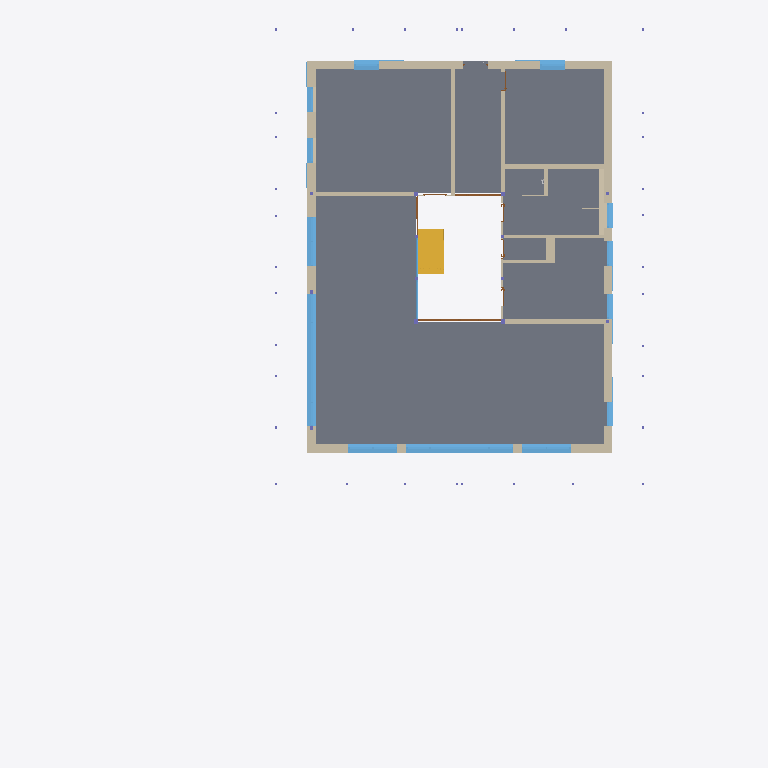
Plan cut of the same IFC building model at storey '111 - ERDGESCHOSS' (level 0.00 m, cut at 1.40 m), seen from above with north up, elements coloured by IFC class (only those large enough to see are counted): 17 walls (beige), 17 windows (light blue), 3 doors (brown), 1 slab (grey), 1 stair (yellow). Cut surfaces are drawn darker.
Extent 24.0 m × 32.7 m × 13.7 m (x, y, z). Storeys (5): 111 - ERDGESCHOSS at 0.00 m; 121 - 1.OBERGESCHOSS at 2.83 m; 131 - DACHGESCHOSS at 5.65 m; 141 - DACH at 8.47 m; 151 - Lamellen at 11.30 m. Elements (222): 82 IfcWall, 55 IfcWindow, 47 IfcColumn, 15 IfcDoor, 14 IfcStair, 6 IfcSlab, 2 IfcBuildingElementProxy, 1 IfcRoof.

HEADER;
FILE_DESCRIPTION(('no view'),'2;1');
FILE_NAME('BVH Vogelbach - IFC Modell_14.02.24.ifc','2024-03-07T10:13:26',('Luis'),('KURIARCHITEKTEN','Belchenstrasse 80    79650 Schopfheim'),'ODA SDAI 23.9','','Sara');
FILE_SCHEMA(('IFC4'));
ENDSEC;
DATA;
#31=IFCPROJECT('2x1YFttxr4OvBiL8xtaqeA',#5,'BVH Tammik Wohnhaus Waldrain',$,$,$,$,(#93),#6);
#64=IFCSITE('3xMs$kp1n46ejeur8tozco',#5,'BAUANTRAG',$,$,#67,$,$,.ELEMENT.,(48,8,13,682400),(11,41,19,330800),0.0,$,$);
#68=IFCBUILDING('0i8UyhEYT3nv9HLlo1H2X7',#5,'GEBÄUDE 1',$,$,#71,$,$,.ELEMENT.,$,$,$);
#72=IFCBUILDINGSTOREY('22l0eFEGPFGQIvfblAQtgy',#5,'111 - ERDGESCHOSS',$,$,#75,$,$,.ELEMENT.,0.0);
#76=IFCBUILDINGSTOREY('0EUDJZQib7pBrTgVHJh_ms',#5,'121 - 1.OBERGESCHOSS',$,$,#79,$,$,.ELEMENT.,2.825);
#80=IFCBUILDINGSTOREY('3dVJnkIQ17IP3GXHJ9oszJ',#5,'131 - DACHGESCHOSS',$,$,#83,$,$,.ELEMENT.,5.65);
#84=IFCBUILDINGSTOREY('20ZEjafxTF0BiLS4brrWGI',#5,'141 - DACH',$,$,#87,$,$,.ELEMENT.,8.475);
#88=IFCBUILDINGSTOREY('2u4Wn4YZr9RAAZQYrVh8Jq',#5,'151 - Lamellen',$,$,#91,$,$,.ELEMENT.,11.3);
#128=IFCSLAB('1zz5z5dx11sAiSh0IaW9rN',#5,'Holzdecke',$,$,#96,#97,$,.FLOOR.);
#12506=IFCWALL('2XS7ZdlbfC6vteejEkE541',#5,' ',$,$,#12487,#12488,$,$);
#359=IFCWALL('16fmitl_v098kiyuUgdxdb',#5,' ',$,$,#336,#337,$,$);
#19837=IFCSTAIR('3xT7mBKOzBruQLT_y12spa',#5,' ',$,$,#17449,#17450,$,.NOTDEFINED.);
#6669=IFCWALL('3nAIkQEX5F5fkLRNdJoOx5',#5,' ',$,$,#6650,#6651,$,$);
#4587=IFCWINDOW('3FF4KZSDjAjQff49tC6x1W',#5,'Fenster 3-tlg.',$,$,#4255,#4256,$,2.88,4.92,.WINDOW.,.USERDEFINED.,$);
#3364=IFCWALL('1yfNVxTDD71fm3F6cC1BDU',#5,' ',$,$,#3345,#3346,$,$);
#15222=IFCWALL('2fwekwcCDDz9jpXxCat4j4',#5,' ',$,$,#15203,#15204,$,$);
#620=IFCWINDOW('17Ao92DTv0Wv6olM3Ucl4u',#5,'Fenster 1-tlg.',$,$,#421,#422,$,2.88,3.60797,.WINDOW.,.USERDEFINED.,$);
#7782=IFCWALL('0DgGR$70f2OvYfKtBoHRz3',#5,'Holzwand',$,$,#7763,#7764,$,$);
#11429=IFCWALL('1gEmRixYDBmeB186SSf823',#5,'Holzwand',$,$,#11410,#11411,$,$);
#11494=IFCWALL('151ay_4ln7WvvZWQ8ye2Py',#5,'Holzwand',$,$,#11475,#11476,$,$);
#1407=IFCWINDOW('0CAfux81X0ofbEbdqyInXF',#5,'Fenster 2-tlg.',$,$,#1116,#1117,$,2.88,2.26,.WINDOW.,.USERDEFINED.,$);
#3718=IFCWINDOW('0mtZCvgrz3AQPYzekoMc__',#5,'Fenster 1-tlg.',$,$,#3426,#3427,$,2.88,2.26,.WINDOW.,.USERDEFINED.,$);
#4132=IFCWINDOW('0QpJgmf7971xbLWxUmcIz3',#5,'Fenster 1-tlg.',$,$,#3841,#3842,$,2.88,2.26,.WINDOW.,.USERDEFINED.,$);
#16203=IFCWALL('0oSUMut4nB_97re8Y8ood4',#5,'Holzwand',$,$,#16184,#16185,$,$);
#4697=IFCWALL('3SuUS6DRv0TByZmEwoX91Q',#5,'Holzwand',$,$,#4676,#4677,$,$);
#12236=IFCWALL('2JoArduQzBye2Pvm6o0Ezo',#5,'Holzwand',$,$,#12217,#12218,$,$);
#11928=IFCWALL('1mJYD8GzX1IA1itJzgwNay',#5,'Holzwand',$,$,#11909,#11910,$,$);
#7323=IFCWINDOW('1xwE7kGc91ihFfKnAlcEL9',#5,'Fenster 1-tlg.',$,$,#6731,#6732,$,1.74,1.135,.WINDOW.,.USERDEFINED.,$);
#15876=IFCWINDOW('0h8aBGz8b5cwZzjm4nH2D2',#5,'Fenster 1-tlg.',$,$,#15284,#15285,$,2.74,1.135,.WINDOW.,.USERDEFINED.,$);
#993=IFCWINDOW('11C0Y4qOz3iPYMUiqvz7Ao',#5,'Fenster 1-tlg.',$,$,#743,#744,$,2.88,1.35394,.WINDOW.,.USERDEFINED.,$);
#3257=IFCWINDOW('1xml5yxI5Fkx7yjMjcGwee',#5,'Fenster 1-tlg.',$,$,#3007,#3008,$,2.88,1.135,.WINDOW.,.USERDEFINED.,$);
#2125=IFCWINDOW('1YMwoZ_8L1IBVwgQ4BBkdS',#5,'Fenster 1-tlg.',$,$,#1529,#1530,$,1.74,1.135,.WINDOW.,.USERDEFINED.,$);
#2862=IFCWINDOW('3LtGosjcD7u8a0YqyHit9O',#5,'Fenster 1-tlg.',$,$,#2270,#2271,$,1.74,1.135,.WINDOW.,.USERDEFINED.,$);
#14270=IFCWINDOW('0N0eohM4n86vfk$pMraseE',#5,'Fenster 1-tlg.',$,$,#13678,#13679,$,2.74,1.135,.WINDOW.,.USERDEFINED.,$);
#13533=IFCWINDOW('2wkmcnG4TDmAB2RjWBy2PP',#5,'Fenster 1-tlg.',$,$,#12941,#12942,$,2.74,1.135,.WINDOW.,.USERDEFINED.,$);
#15007=IFCWINDOW('3CYCaBAcT3_AsfIvj_VdK_',#5,'Fenster 1-tlg.',$,$,#14415,#14416,$,2.74,1.135,.WINDOW.,.USERDEFINED.,$);
#6595=IFCDOOR('3p5O4b$cT2xfgyVdST4aZe',#5,'Fenster 4-tlg.',$,$,#6086,#6087,$,2.72,3.8,$,$,$);
#12818=IFCWINDOW('18F$iI2I50oeRrgQqvyH5w',#5,'Fenster 1-tlg.',$,$,#12568,#12569,$,1.54,1.135,.WINDOW.,.USERDEFINED.,$);
#11561=IFCWALL('3s4_ipCTn1nhsaBCttkQw0',#5,'Holzwand',$,$,#11542,#11543,$,$);
#11693=IFCWALL('0MES_mtNnA4BdmiBRPnmuy',#5,'Holzwand',$,$,#11674,#11675,$,$);
#9278=IFCWALL('1POtITosf6HgDrOtLssfSq',#5,' ',$,$,#9259,#9260,$,$);
#12079=IFCWALL('2dQEa_kDr9w8hUExj2_Mzn',#5,'Holzwand',$,$,#12060,#12061,$,$);
#8418=IFCDOOR('3OEP9LfU1EcO9zji8VbJxl',#5,'Fenster 4-tlg.',$,$,#7909,#7910,$,2.72,2.1,$,$,$);
#11628=IFCWALL('2GkVNMPGP5kP3WQGztyzvH',#5,'Holzwand',$,$,#11609,#11610,$,$);
#5184=IFCWINDOW('3qhCh7oTf5DOUWYG8fCiIt',#5,'Fenster',$,$,#4929,#4930,$,2.72,1.7833,.WINDOW.,.USERDEFINED.,$);
#5538=IFCWINDOW('3JYMWY0jv1vQF7XLqQ2YfZ',#5,'Fenster',$,$,#5288,#5289,$,2.72,1.7833,.WINDOW.,.USERDEFINED.,$);
#5952=IFCDOOR('14ab7vSRf2B8OePctBLGhN',#5,'Fenster 3-tlg.',$,$,#5643,#5644,$,2.72,1.7834,$,$,$);
ENDSEC;
